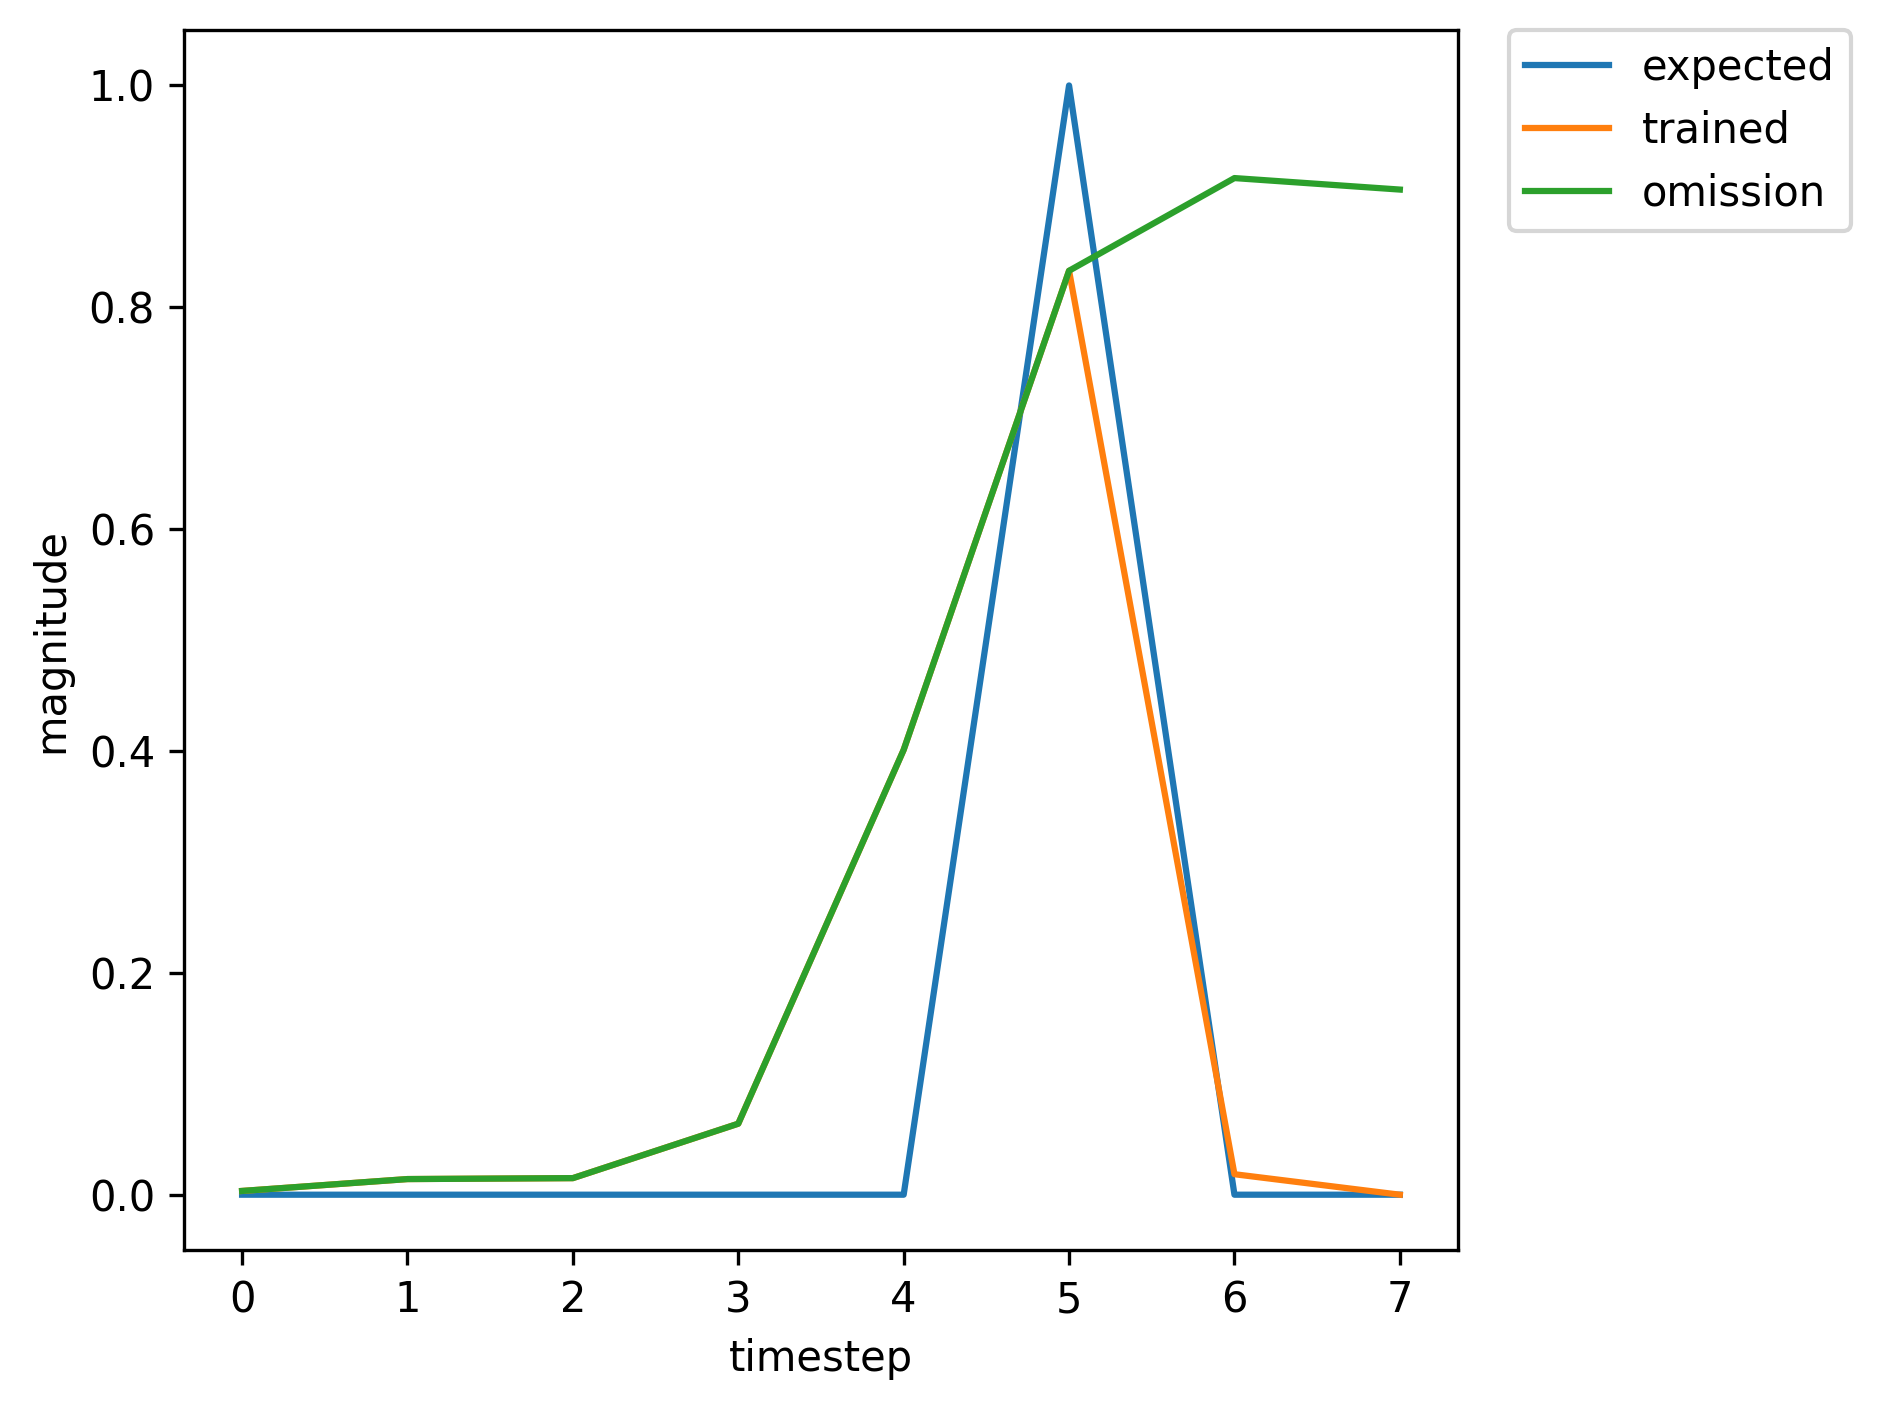

The file beside this chart, header and first rows:
, input, expected_output, network_output
0, 1.0, 0, 0.1681
1, 0.0, 0, 0.856
2, 0.0, 0, 0.9371
3, 0.0, 0, 0.954
4, 0.0, 0, 0.9469
5, 2.0, 1, 0.9163
6, 1.0, 0, 0.01273
7, 0.0, 0, 0.02627
8, 0.0, 0, 0.01096
9, 0.0, 0, 0.03013
10, 0.0, 0, 0.1821
11, 2.0, 1, 0.661
12, 0.0, 0, 0.008709
13, 1.0, 0, 0.00253
14, 0.0, 0, 0.01243
15, 0.0, 0, 0.01509
16, 0.0, 0, 0.06996
17, 0.0, 0, 0.4349
18, 2.0, 1, 0.8459
19, 0.0, 0, 0.02024
20, 0.0, 0, 0.003525
21, 1.0, 0, 0.001778
22, 0.0, 0, 0.01198
23, 0.0, 0, 0.01727
24, 0.0, 0, 0.08631
25, 0.0, 0, 0.5015
26, 2.0, 1, 0.8643
27, 0.0, 0, 0.02284
28, 1.0, 0, 0.003658
29, 0.0, 0, 0.01462
30, 0.0, 0, 0.01491
31, 0.0, 0, 0.06238
32, 0.0, 0, 0.3909
33, 2.0, 1, 0.8286
34, 0.0, 0, 0.01792
35, 0.0, 0, 0.003345
36, 1.0, 0, 0.001759
37, 0.0, 0, 0.01195
38, 0.0, 0, 0.01734
39, 0.0, 0, 0.08693
40, 0.0, 0, 0.5039
41, 2.0, 1, 0.865
42, 0.0, 0, 0.02295
43, 0.0, 0, 0.003666
44, 1.0, 0, 0.001785
45, 0.0, 0, 0.0118
46, 0.0, 0, 0.01673
47, 0.0, 0, 0.08263
48, 0.0, 0, 0.4874
49, 2.0, 1, 0.8601
50, 0.0, 0, 0.02213
51, 1.0, 0, 0.003606
52, 0.0, 0, 0.01449
53, 0.0, 0, 0.01485
54, 0.0, 0, 0.06223
55, 0.0, 0, 0.3905
56, 2.0, 1, 0.8284
57, 0.0, 0, 0.0179
58, 1.0, 0, 0.003343
59, 0.0, 0, 0.01397
... 305 more rows
